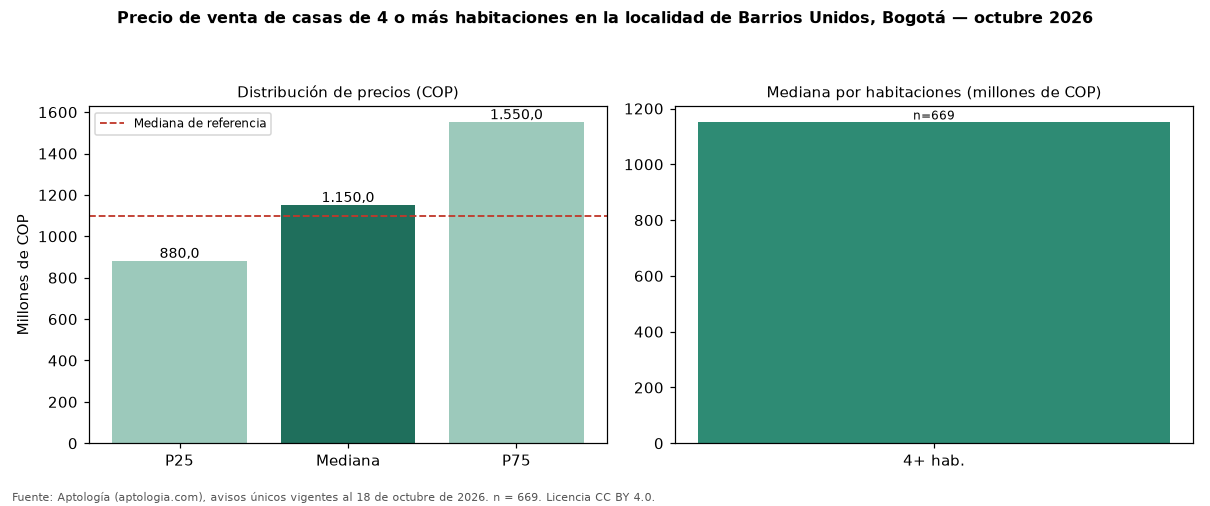

The table this chart was drawn from, first rows:
seccion, metrica, valor_cop, n
precio, p25, 880000000, 669
precio, mediana, 1150000000, 669
precio, p75, 1550000000, 669
cop_por_m2, p25, 3470805, 669
cop_por_m2, mediana, 4375000, 669
cop_por_m2, p75, 5474937, 669
area, area_mediana_m2, 262.0, 669
habitaciones, 4+, 1150000000, 669
administracion, mediana, 100000, 67
estrato, moda, 4, 
parqueadero, porcentaje_con_parqueadero, 77.6, 669
referencia, mediana_referencia, 1100000000, 794
referencia, mediana_cop_por_m2_referencia, 4424779, 794
